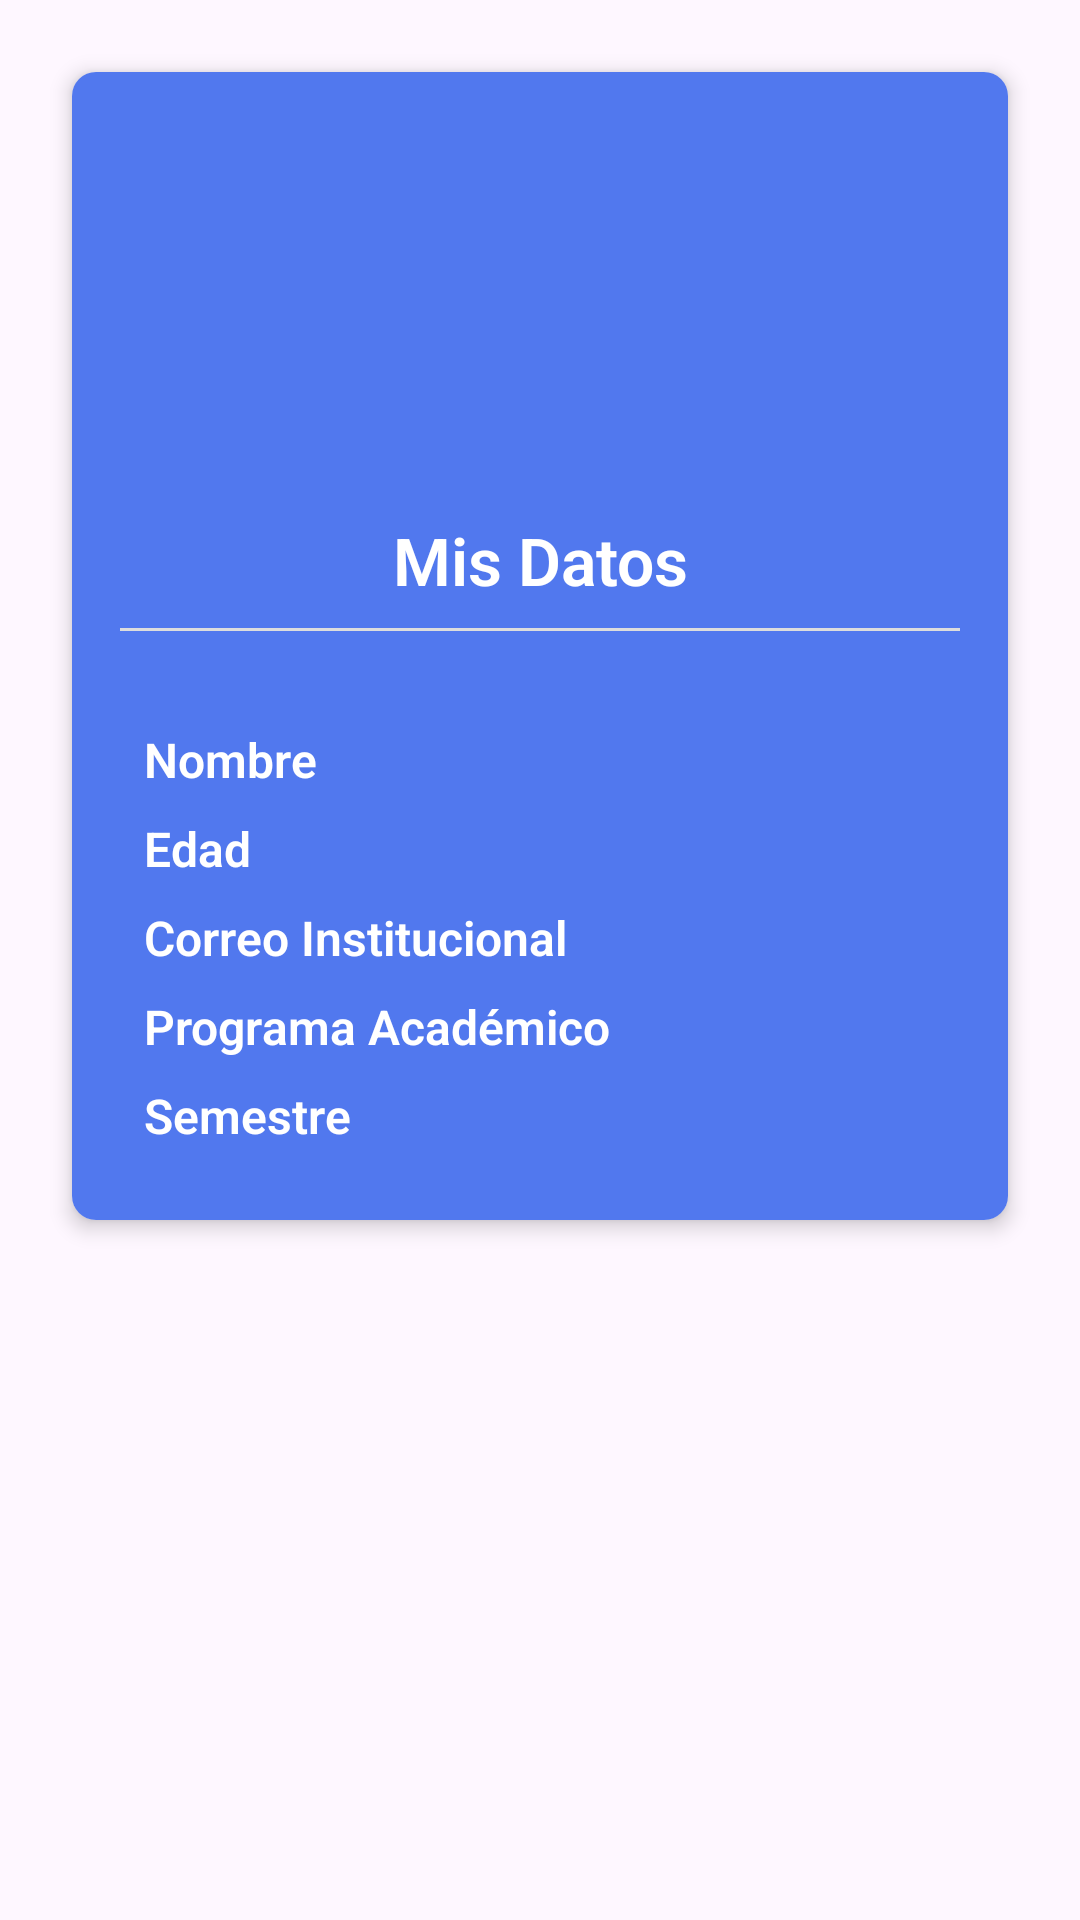

Reconstruct the res/layout file that produces this screen, plus the resources it refers to.
<!-- AndroidManifest.xml: application theme Theme.ParcialSegundoMomento -->
<!-- res/layout/fragment_mis_datos.xml -->
<?xml version="1.0" encoding="utf-8"?>
<FrameLayout xmlns:android="http://schemas.android.com/apk/res/android"
    xmlns:app="http://schemas.android.com/apk/res-auto"
    xmlns:tools="http://schemas.android.com/tools"
    android:layout_width="match_parent"
    android:layout_height="match_parent">

    <ScrollView
        android:layout_width="match_parent"
        android:layout_height="match_parent"
        android:fillViewport="true">

        <LinearLayout
            android:layout_width="match_parent"
            android:layout_height="wrap_content"
            android:orientation="vertical"
            android:gravity="center_horizontal"
            android:padding="16dp">

            <androidx.cardview.widget.CardView
                android:layout_width="match_parent"
                android:layout_height="wrap_content"
                android:layout_margin="8dp"
                app:cardCornerRadius="8dp"
                app:cardElevation="4dp"
                android:background="@color/bluedark">

                <LinearLayout
                    android:layout_width="match_parent"
                    android:layout_height="wrap_content"
                    android:background="@color/bluedark"
                    android:gravity="center_horizontal"
                    android:orientation="vertical"
                    android:padding="16dp">

                    <ImageView
                        android:id="@+id/iv_logo_registro"
                        android:layout_width="100dp"
                        android:layout_height="100dp"
                        android:layout_marginTop="16dp"
                        android:src="@drawable/ic_user" />

                    <TextView
                        android:id="@+id/tv_user_profile"
                        android:layout_width="match_parent"
                        android:layout_height="wrap_content"
                        android:layout_marginTop="16dp"
                        android:fontFamily="sans-serif-light"
                        android:gravity="center"
                        android:text="@string/mis_datos"
                        android:textColor="@color/white"
                        android:textSize="22sp"
                        android:textStyle="bold" />

                    <View
                        android:layout_width="match_parent"
                        android:layout_height="1dp"
                        android:layout_marginTop="8dp"
                        android:layout_marginBottom="16dp"
                        android:background="#DDDDDD" />

                    <LinearLayout
                        android:layout_width="match_parent"
                        android:layout_height="wrap_content"
                        android:orientation="vertical"
                        android:padding="8dp">

                        
                        <TextView
                            android:id="@+id/tv_name"
                            android:layout_width="match_parent"
                            android:layout_height="wrap_content"
                            android:layout_marginTop="8dp"
                            android:fontFamily="sans-serif-light"
                            android:text="Nombre"
                            android:textColor="@color/white"
                            android:textSize="16sp"
                            android:textStyle="bold" />

                        
                        <TextView
                            android:id="@+id/tv_age"
                            android:layout_width="match_parent"
                            android:layout_height="wrap_content"
                            android:layout_marginTop="8dp"
                            android:fontFamily="sans-serif-light"
                            android:text="Edad"
                            android:textColor="@color/white"
                            android:textSize="16sp"
                            android:textStyle="bold" />

                        
                        <TextView
                            android:id="@+id/tv_email"
                            android:layout_width="match_parent"
                            android:layout_height="wrap_content"
                            android:layout_marginTop="8dp"
                            android:fontFamily="sans-serif-light"
                            android:text="Correo Institucional"
                            android:textColor="@color/white"
                            android:textSize="16sp"
                            android:textStyle="bold" />

                        
                        <TextView
                            android:id="@+id/tv_program"
                            android:layout_width="match_parent"
                            android:layout_height="wrap_content"
                            android:layout_marginTop="8dp"
                            android:fontFamily="sans-serif-light"
                            android:text="Programa Académico"
                            android:textColor="@color/white"
                            android:textSize="16sp"
                            android:textStyle="bold" />

                        
                        <TextView
                            android:id="@+id/tv_semester"
                            android:layout_width="match_parent"
                            android:layout_height="wrap_content"
                            android:layout_marginTop="8dp"
                            android:fontFamily="sans-serif-light"
                            android:text="Semestre"
                            android:textColor="@color/white"
                            android:textSize="16sp"
                            android:textStyle="bold" />
                    </LinearLayout>
                </LinearLayout>
            </androidx.cardview.widget.CardView>
        </LinearLayout>
    </ScrollView>
</FrameLayout>
<!-- resources referenced by this layout -->
<resources>
  <color name="bluedark">#5178EE</color>
  <color name="white">#FFFFFF</color>
  <string name="mis_datos">Mis Datos</string>
  <style name="Theme.ParcialSegundoMomento" parent="Base.Theme.ParcialSegundoMomento" />
  <style name="Base.Theme.ParcialSegundoMomento" parent="Theme.Material3.DayNight.NoActionBar">
          
          
      </style>
</resources>
